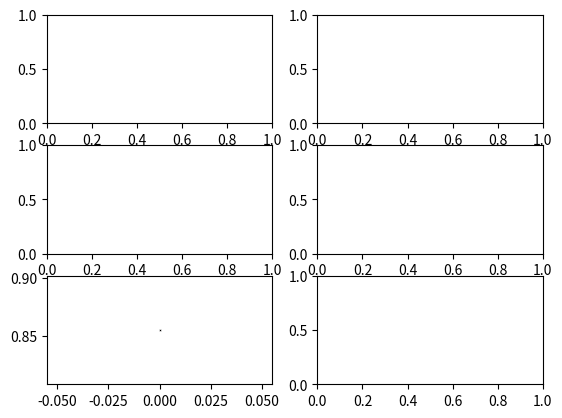

Here is the Python script that generated this plot: (Note: this script raises an exception after producing the figure.)
### Libraries 
# pandas             1.4.2
# matplotlib         3.5.1
# numpy              1.22.3

### Installation
# pip install <library name>==<version>
# 	or
# pip3 install <library name>==<version>

### To run:
# $ python3 <filename>.py

import random
import numpy as np
import pandas as pd
import matplotlib.pyplot as plt
import sys
from matplotlib.patches import Rectangle


timesteps = 120
fig, ax = plt.subplots(3,2)
# plt.title("SRRS - DHO Config.")
# plt.xlabel("Time")
# plt.ylabel("Number of robots")
# plt.grid(axis='y')

# set random number generator
random.seed()

# global variables
rid = 1
nid = 0
aid = 0
pid = 0
decimalPlaces = 3

# simulation parameters
Num_Steps = 100				#; % Number of iterations/time-steps that the simulation goes through.
NonPr = 300.0 				#; % The robot system=s starting quantity of nonprintable components.
Printable = 100.0 			#; % The robot system’s starting quantity of printable components.
Materials = 50.0 			#; % The robot system’s starting quantity of raw printing materials.
Env_Materials = 500.0 		#; % The environment’s quantity of collectable raw printing materials.
BaseCost_NonPr = 1 			#; % Base robot cost of nonprintable components.
PrintCost_NonPr = 1 		#; % Print capability cost of nonprintable components.
AssembleCost_NonPr = 1 		#; % Assemble capability cost of nonprintable components.
BaseCost_Pr = 2 			#; % Base robot cost of printable components.
PrintCost_Pr = 2 			#; % Print capability cost of printable components.
AssembleCost_Pr = 2 		#; % Assemble capability cost of printable components.
BaseCost_Time = 2 			#; % Base robot cost of build time (in time-steps).
PrintCost_Time = 2 			#; % Print capability cost of build time (in time-steps).
AssembleCost_Time = 2 		#; % Assemble capability cost of build time (in time-steps).
Print_Efficiency = 1.0 		#; % Factor that scales raw printing materials to printable components.
Print_Amount = 1.0 			#; % Amount of raw materials converted per print task.
Collect_Amount = 1.0 		#; % Raw printing materials per collecting robot per timestep.
QualityThreshold = 0.5 		#; % Robots with a quality below this are non-functional.
Quality_incr_Chance = 5.0 	#; % Chance that a new robot’s build quality will increase.
Quality_incr_Lower = 0.01 	#; % Lower bound for quality increase amount.
Quality_incr_Upper = 0.05 	#; % Upper bound for quality increase amount.
Quality_decr_Chance = 50.0 	#; % Chance that a new robot s build quality will decrease.
Quality_decr_Lower = 0.01 	#; % Lower bound for quality decrease amount.
Quality_decr_Upper = 0.25 	#; % Upper bound for quality decrease amount.
RiskAmount_Collect = 1.0 	#; % Risk chance for the collect task type.
RiskAmount_Assemble = 0.1 	#; % Risk chance for the assemble task type.
RiskAmount_Print = 0.1 		#; % Risk chance for the print task type.
RiskQuality_Modifier = 5.0 	#; % Multiplier for impact of quality defects on risk amount.
RiskFactory_Modifier = 0.1 	#; % Multiplier for impact of factory-made robots on risk amount

# [replicator,normal,assembler,printer]
cost_Pr = [6,2,4,4]			#; % Total cost printable
cost_NonPr = [3,1,2,2]		#; % Total cost nonprintable

timecost_base = 2			#; % time cost basic
timecost_print = 2			#; % time cost print capability
timecost_assemble = 2		#; % time cost assemble capability

timecost_normal = timecost_base
timecost_replicator = timecost_base+timecost_assemble+timecost_print
timecost_printer = timecost_base+timecost_print
timecost_assembler = timecost_base+timecost_assemble

# robot object
class Robot:
	def __init__(self,type,build_qual,id):
		self.type = type
		self.current_task = "idle"
		self.prev_task = "idle"
		self.id = self.type[0]+str(id)
		self.build_qual = round(build_qual,decimalPlaces)
		self.factory_made = True
		self.tasks_dur = 0
		self.taskindex = 0
		
		if(self.type == "Replicator"):
			self.tasks = ["Assemble","Print","Collect"]
			self.beingbuiltlist = []
		if(self.type == "Normal"):
			self.tasks = ["Collect"]
		if(self.type == "Assembler"):
			self.tasks = ["Assemble","Collect"]
		if(self.type == "Printer"):
			self.tasks = ["Print","Collect"]
		self.num_tasks = len(self.tasks)

	def __str__(self):
		return str(self.id)+" "+str(self.current_task)

	def set_curr_task(self,tasktype):
		self.current_task = tasktype
		if(self.current_task == "idle"):
			self.tasks_dur = 0
		if(self.current_task == "collecting"):
			self.tasks_dur = 1
		if(self.current_task == "assembling"):
			self.tasks_dur = 2
		if(self.current_task == "printing"):
			self.tasks_dur = 2

	# methods of robot object
	def set_prev_task(self,tasktype):
		self.prev_task = tasktype
	def set_task_dur(self,task_dur):
		self.tasks_dur = task_dur
	def get_robot_id(self):
		return self.id
	def get_buid_qual(self):
		return self.build_qual
	def get_curr_task(self):
		return self.current_task
	def get_prev_task(self):
		return self.prev_task
	def get_task_dur(self):
		return self.tasks_dur


# print current resources
def printResources():
	print(NonPr,Printable,Materials,Env_Materials)

# Checks if resources are available to collect from environment
def collectCheck():
	global Materials, Env_Materials, Collect_Amount
	if (Env_Materials - Collect_Amount >= 0):
		# Materials = Materials + Collect_Amount
		# Env_Materials = Env_Materials - Collect_Amount
		return True
	else:
		return False

# Reduces resources from the environment(Happens when the task in ongoing) and updates robot task(This happens when the task is finished)
def collecting(robot):
	global Materials, Env_Materials, Collect_Amount
	robot.set_prev_task(robot.get_curr_task())
	robot.set_curr_task("collecting")
	robot.set_task_dur(1)
	Materials = Materials + Collect_Amount
	Env_Materials = Env_Materials - Collect_Amount

# Checks if resources are available to assemble from printable and non-printable
def assembleCheck(tobuild):
	# global rid,nid,aid,pid,Printable,NonPr,Quality_incr_Chance,Quality_incr_Lower, Quality_incr_Upper
	
	if(tobuild == "Replicator"):
		i=0
		# rid = rid+1
		# robotid = rid
	if(tobuild == "Normal"):
		i=1
		# nid = nid+1
		# robotid = nid
	if(tobuild == "Assembler"):
		i=2
		# aid = aid+1
		# robotid = aid
	if(tobuild == "Printer"):
		i=3
		# pid = pid+1
		# robotid = pid

	if Printable - cost_Pr[i] >= 0 and NonPr - cost_NonPr[i] >= 0:
		return True
	else:
		return False

# Assigns the robot assembling task, reduce resources from printable and non-printable and add to assemble queue
def assembling(robot,tobuild):
	global rid,nid,aid,pid,Printable,NonPr,Quality_incr_Chance,Quality_incr_Lower, Quality_incr_Upper
	
	if(tobuild == "Replicator"):
		i=0
		taskDur = timecost_replicator
	if(tobuild == "Normal"):
		i=1
		taskDur = timecost_normal
	if(tobuild == "Assembler"):
		i=2
		taskDur = timecost_assembler
	if(tobuild == "Printer"):
		i=3
		taskDur = timecost_printer
	
	robot.set_prev_task(robot.get_curr_task())
	robot.set_curr_task("assembling")
	robot.set_task_dur(taskDur)

	if(robot.type=="Assembler" or robot.type=="Replicator"):
		if(tobuild == "Replicator"):
			i=0
			rid = rid+1
			robotid = rid
		if(tobuild == "Normal"):
			i=1
			nid = nid+1
			robotid = nid
		if(tobuild == "Assembler"):
			i=2
			aid = aid+1
			robotid = aid
		if(tobuild == "Printer"):
			i=3
			pid = pid+1
			robotid = pid
	
		# subtract resources
		Printable = Printable - cost_Pr[i]
		NonPr = NonPr - cost_NonPr[i]
		
		robot.beingbuiltlist.append(tobuild[0]+str(robotid))
		return True
	else:
		robot.set_prev_task(robot.get_curr_task())
		robot.set_curr_task("idle")
		robot.set_task_dur(0)
		return False

# Assigns a build quality and creates new robot object and returns it
def assemble(builder,tobuild):
	global rid,nid,aid,pid,Printable,NonPr,Quality_incr_Chance,Quality_incr_Lower, Quality_incr_Upper
	
	if(builder.type=="Assembler" or builder.type=="Replicator"):
		if(tobuild == "Replicator"):
			i=0
			
		if(tobuild == "Normal"):
			i=1
			
		if(tobuild == "Assembler"):
			i=2
			
		if(tobuild == "Printer"):
			i=3

		AssemblerQuality = builder.get_buid_qual()
		# robot's build quality		
		rand = round(random.uniform(0,1),decimalPlaces)

		if rand > round((1.0 - Quality_incr_Chance/100),decimalPlaces):
			RobotQuality = AssemblerQuality + random.uniform(Quality_incr_Lower, Quality_incr_Upper)
		elif rand < Quality_decr_Chance :
			RobotQuality = AssemblerQuality - random.uniform(Quality_decr_Lower, Quality_decr_Upper)
		else :
			RobotQuality = AssemblerQuality

		newRobot = Robot(tobuild, RobotQuality, builder.beingbuiltlist.pop(0)[1:])

		return newRobot
	else:
		return None

def printCheck(robot):
	if(robot.type=="Replicator" or robot.type=="Printer"):
		global Print_Efficiency, Print_Amount, Materials, Printable
		if Materials - (Print_Efficiency*Print_Amount) > 0:
			return True
		else:
			return False
	else:
		return False

def printing(robot):
	global Print_Efficiency, Print_Amount, Materials, Printable
	robot.set_prev_task(robot.get_curr_task())
	robot.set_curr_task("printing")
	robot.set_task_dur(PrintCost_Time)
	Materials = Materials - (Print_Efficiency*Print_Amount)
	Printable = Printable + (Print_Efficiency*Print_Amount)

def main():

	#Setting build quality according
	build_qual_range = [0.85,0.95]
	init_build_qual = random.uniform(build_qual_range[0],build_qual_range[1])

	#Creating data frame to store data of each time step
	df = pd.DataFrame(columns = ["Time","NonPr","Printable","Materials","Env_Materials","#Replicator","#Normal","#Assembler","#Printer","#Assemble","#Print","#Collect","#Idle","#In","#Out","Average Build Quality"])

	#Building first robot(replicator)
	robot = Robot("Replicator",init_build_qual,rid)

	#Lists to track the number of robots being built
	totlist = [robot]
	robotlist = [robot]
	useless = []
	
	#To calculate number of bots of each type on each time step
	listnumCollecting = []
	listnumPrinting = []
	listnumAssembling = []

	#Lists used for visualization
	tcoordslist = []
	rcoordslist = []
	wastecoordslist = []

	#For loop for each time step
	for t in range(0,timesteps):

		#Parsing through complete robot list to check their availability
		for i in range(len(robotlist)):
			#Checking if robot is idle
			if(robotlist[i].current_task=="idle"):

				#If idle and replicator
				if(robotlist[i].type == "Replicator"):

					#Checking if robot can assemble
					if(assembleCheck("Replicator")):
						#Starting the assembly process + reducing resources
						assembling(robotlist[i],"Replicator")

					#checking if robot can print
					elif(printCheck(robotlist[i])):
						#Starting the printing process + reducing resources
						printing(robotlist[i])

					#checking if robot can collect
					elif(collectCheck()):
						#Starting the collecting process + reducing resources
						collecting(robotlist[i])

					#If can't do any task then set robot to idle
					else:
						robotlist[i].set_prev_task(robotlist[i].get_curr_task())
						robotlist[i].set_task_dur(0)
						robotlist[i].set_curr_task("idle")
					
				#If idle and collector
				elif(robotlist[i].type == "Normal"):
					# checking if robot can collect
					if (collectCheck()):
						# Starting the collecting process + reducing resources
						collecting(robotlist[i])

			#If robot is not idle
			else:

				#Reduce task duration if task not ending in the next time step
				if(robotlist[i].tasks_dur - 1 != 0):
					robotlist[i].set_task_dur(robotlist[i].tasks_dur - 1)
				
				#If task is ending in the next time step and Replicator
				elif(robotlist[i].tasks_dur - 1 == 0 and robotlist[i].type == "Replicator"):

					# check if it can keep assembling next time step
					if(assembleCheck("Replicator")):
						# Starting the assembly process + reducing resources
						assembling(robotlist[i],"Replicator")

					# checking if robot can print
					elif(printCheck(robotlist[i])):
						# Starting the printing process + reducing resources
						printing(robotlist[i])

					# checking if robot can collect
					elif(collectCheck()):
						# Starting the collecting process + reducing resources
						collecting(robotlist[i])

					# If can't do any task then set robot to idle
					else:
						robotlist[i].set_prev_task(robotlist[i].get_curr_task())
						robotlist[i].set_task_dur(0)
						robotlist[i].set_curr_task("idle")
					
					#If robot task is ending in the next step
					#Create a new robot for the robot list that can start working the next cycle
					if(robotlist[i].get_prev_task()=="assembling"):

						# Build a new replicator
						newbot = assemble(robotlist[i],"Replicator")

						# If newbot passes the quality check
						if newbot and newbot.build_qual>=0.5:

							#If newbot is a collector
							if(newbot.type == "Normal"):
								# checking if robot can collect
								if(collectCheck()):
									# Starting the collecting process + reducing resources
									collecting(newbot)

							# If newbot is a Replicator
							if(newbot.type == "Replicator"):

								# Checking if robot can assemble
								if (assembleCheck("Replicator")):
									# Starting the assembly process + reducing resources
									assembling(robotlist[i], "Replicator")

								# checking if robot can print
								elif (printCheck(robotlist[i])):
									# Starting the printing process + reducing resources
									printing(robotlist[i])

								# checking if robot can collect
								elif (collectCheck()):
									# Starting the collecting process + reducing resources
									collecting(robotlist[i])

								# If can't do any task then set robot to idle
								else:
									robotlist[i].set_prev_task(robotlist[i].get_curr_task())
									robotlist[i].set_task_dur(0)
									robotlist[i].set_curr_task("idle")

							#Adding the newbot to the total robot list and robot list
							totlist.append(newbot)
							robotlist.append(newbot)

						# If newbot does not pass the quality check
						else:
							# Adding the newbot to the total robot list and useless list
							totlist.append(newbot)
							useless.append(newbot)

				#If task is ending in the next time step and Collector
				elif(robotlist[i].type == "Normal"):

					# checking if robot can collect
					if(collectCheck()):
						# Starting the collecting process + reducing resources
						collecting(robotlist[i])
					else:
						# set current task to idle if can not collect
						robotlist[i].set_curr_task("idle")
				
		n_replicator = 0
		n_normal = 0
		n_assembler = 0
		n_printer = 0

		c_flag = 0
		p_flag = 0
		a_flag = 0
		i_flag = 0

		useless_c_flag = 0
		useless_p_flag = 0
		useless_a_flag = 0
		useless_r_flag = 0



		tot_build_qual_inservice = 0
		tot_build_qual_inoutservice = 0

		build_quality_list = []

		# print(t)
		for i in robotlist:
			if i.current_task=="collecting":
				# print(i)
				c_flag+=1
			if i.current_task=="printing":
				p_flag+=1
			if i.current_task=="assembling":
			 	a_flag+=1
			if i.current_task=="idle":
				# print(i)
				i_flag+=1

			if(i.type=="Replicator"):
				n_replicator += 1;
			if(i.type== "Normal"):
				n_normal += 1;
			if(i.type== "Assembler"):
				n_assembler += 1;
			if(i.type== "Printer"):
				n_printer += 1;

			tot_build_qual_inservice = tot_build_qual_inservice + i.get_buid_qual()

		for i in useless:
			if(i.type=="Replicator"):
				useless_r_flag += 1;
			if(i.type== "Normal"):
				useless_c_flag += 1;
			if(i.type== "Assembler"):
				useless_a_flag += 1;
			if(i.type== "Printer"):
				useless_p_flag += 1;

		for i in totlist:
			tot_build_qual_inoutservice = tot_build_qual_inoutservice + i.get_buid_qual()
			plt.subplot(3,2,5)
			plt.scatter(t,i.get_buid_qual(),marker='x',color='black',s=0.1)
			build_quality_list.append(i.get_buid_qual())

		avg_build_qual_inservice = round(tot_build_qual_inservice/len(robotlist),decimalPlaces)
		avg_build_qual_inoutservice = round(tot_build_qual_inoutservice/len(totlist),decimalPlaces)

		listnumCollecting.append(c_flag)
		listnumPrinting.append(p_flag)
		listnumAssembling.append(a_flag)
	
		# print("="*50)
		neatPrint = False
		if neatPrint:
			print("="*50)
			print(t,":",len(robotlist),[NonPr,Printable,Materials,Env_Materials])			
			print("Time\t\t",t)
			print("#Replicator:\t",n_replicator)
			print("#Normal:\t",n_normal)
			print("#Assembling:\t",n_assembler)
			print("#Printinger:\t",n_printer)
			print("#Robots\t\t",len(robotlist))
			print("Materials\t",[NonPr,Printable,Materials,Env_Materials])
			print("#Assembling:\t",a_flag)
			print("#Printing:\t\t",p_flag)
			print("#Collecting:\t",c_flag)
			print("#Idle:\t\t",i_flag)
		
		ids=[]
		for j in totlist:
			isWaste = False
			if j.build_qual<QualityThreshold:
				isWaste = True
			# print(t,len(totlist),j.id,j.current_task,j.get_task_dur(),":\t",j.build_qual)
			# if(j.type=="Replicator"): print(j.beingbuiltlist)
			ids.append(j.id)
		
		df.loc[len(df)] = [t,NonPr,Printable,Materials,Env_Materials,
		n_replicator,n_normal,n_assembler,n_printer,
		a_flag,p_flag,c_flag,i_flag,
		len(robotlist),len(useless),
		avg_build_qual_inservice,avg_build_qual_inoutservice,
		useless_r_flag,useless_c_flag,useless_a_flag,useless_p_flag]

		# "#WasteReplicator","#WasteNormal","#WasteAssembler","#WastePrinter"])

		tcoordslist.append(t)
		rcoordslist.append(len(robotlist)) 
		wastecoordslist.append(len(useless))
		t_build_quality_list.append(build_quality_list)

	# print(df.to_string())
	
	
	# plotting	
	flag = True
	plotConfig = flag
	if plotConfig:
		plt.subplot(3,2,1)
		plt.plot(tcoordslist,rcoordslist,color = "blue",label = "#Robots")
		plt.plot(tcoordslist,wastecoordslist,color = "red",label = "#Wasted Robots")
		plt.bar(tcoordslist,listnumAssembling,width=0.5,label = "#Being built")
		curr_built = [x + y for (x, y) in zip(rcoordslist, listnumAssembling)] 
		plt.scatter(tcoordslist,curr_built,marker=".",color="black",label = "#Robots + #Being built")
		plt.legend()

		plt.subplot(3,2,2)
		plt.plot(tcoordslist,df["NonPr"],label = "NonPr")
		plt.plot(tcoordslist,df["Printable"],label = "Printable")
		plt.plot(tcoordslist,df["Materials"],label = "Materials")
		plt.plot(tcoordslist,df["Env_Materials"],label = "Env_Materials")
		plt.legend()
		plt.gca().set_xlim(left=0)
		plt.gca().set_ylim(bottom=0)

		plt.subplot(3,2,3)
		plt.plot(tcoordslist,df['Average Build Quality in-service'],label = "Avg. Build Quality in service")
		plt.plot(tcoordslist,df['Average Build Quality of System'],label = "Avg. Build Quality total")
		plt.legend()
		plt.gca().set_xlim(left=0)
		plt.gca().set_ylim(top=1,bottom=0)

		plt.subplot(3,2,4)
		plt.plot(tcoordslist,df["#Assembling"],label = "#Assembling")
		plt.plot(tcoordslist,df["#Printing"],label = "#Printing")
		plt.plot(tcoordslist,df["#Collecting"],label = "#Collecting")
		plt.plot(tcoordslist,df["#Idle"],label = "#Idle")
		plt.legend()
		plt.gca().set_xlim(left=0)
		plt.gca().set_ylim(bottom=0)
		# plt.show()

		plt.subplot(3,2,5)
		plt.fill_between(tcoordslist, 0, [0.5]*len(tcoordslist),alpha=0.2,color='red')
		plt.fill_between(tcoordslist, 0.5, [1]*len(tcoordslist),alpha=0.2,color='green')
		plt.gca().set_xlim(left=0)
		plt.gca().set_xlim(right=timesteps)
		plt.gca().set_ylim(bottom=0)
		plt.gca().set_ylim(top=1)

		plt.subplot(3,2,6)
		plt.plot(tcoordslist,df["#Assembler"],label = "#A(in)")
		plt.plot(tcoordslist,df["#Printer"],label = "#P(in)")
		plt.plot(tcoordslist,df["#Replicator"],label = "#R(in)")
		plt.plot(tcoordslist,df["#Normal"],label = "#N(in)")
		plt.plot(tcoordslist,df["#WasteAssembler"],label = "#A(out)",color="blue",linestyle="dashed")
		plt.plot(tcoordslist,df["#WastePrinter"],label = "#P(out)",color="orange",linestyle="dashed")
		plt.plot(tcoordslist,df["#WasteReplicator"],label = "#R(out)",color="green",linestyle="dashed")
		plt.plot(tcoordslist,df["#WasteNormal"],label = "#N(out)",color="red",linestyle="dashed")


		#plt.legend(bbox_to_anchor=(1.05, 1.0, 0.3, 0.2), loc='upper left')
		plt.legend()
		plt.show()

	df.to_csv("srrs_dho.csv")


if __name__ == "__main__":
	main()
	









